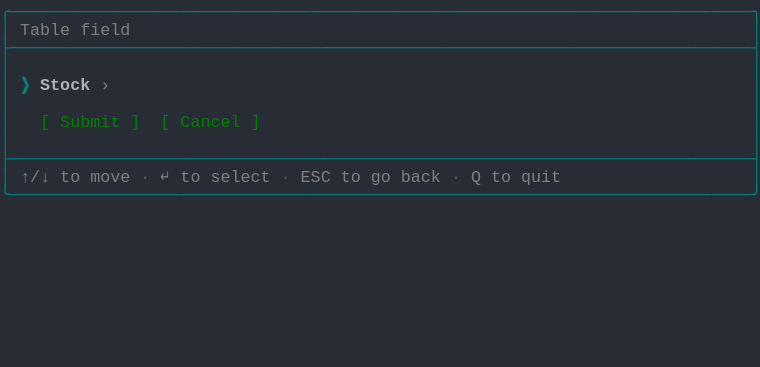
t = 0.00 s
t = 0.69 s: frame unchanged from t = 0.00 s, image omitted
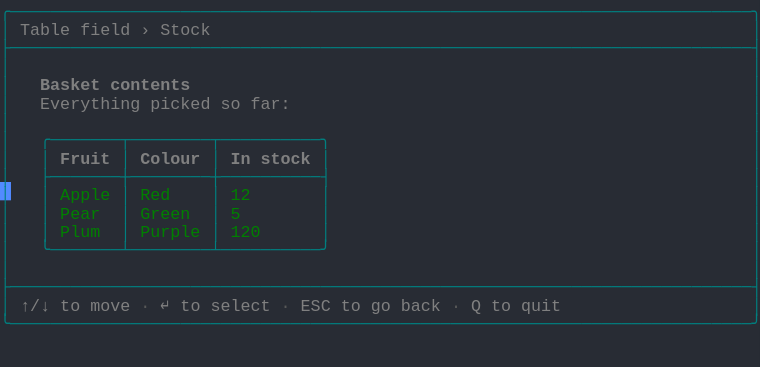
t = 1.37 s
t = 2.06 s: frame unchanged from t = 1.37 s, image omitted
t = 2.75 s: frame unchanged from t = 1.37 s, image omitted
t = 3.44 s: frame unchanged from t = 1.37 s, image omitted

The animated SVG that drew these frames (rendered in a browser with its animation timeline set to each time). Animation: 1 CSS @keyframes rule; one cycle of 4.12 s, repeats indefinitely.

<svg xmlns="http://www.w3.org/2000/svg" xmlns:xlink="http://www.w3.org/1999/xlink" width="760" height="367.40000000000003"><rect width="760" height="367.40000000000003" rx="0" ry="0" class="a"></rect><svg height="367.40000000000003" viewBox="0 0 76 36.74" width="760" xmlns="http://www.w3.org/2000/svg" xmlns:xlink="http://www.w3.org/1999/xlink"><style>.a{fill:rgb(40,44,52)}.b{font-family:Consolas,"Courier New",Courier,"Liberation Mono",monospace}.c{fill:rgb(0,128,128);white-space:pre}.d{fill:rgb(128,128,128);white-space:pre}.e{fill:rgb(88,88,88);white-space:pre}.f{fill:rgb(128,128,128);font-weight:bold;white-space:pre}.g{fill:rgb(0,128,0);white-space:pre}.h{fill:transparent}.i{fill:rgb(82,139,255)}.k{animation-duration:4.125s;animation-iteration-count:infinite;animation-name:j;animation-timing-function:steps(1,end)}.l{fill:rgb(0,128,128);font-weight:bold;white-space:pre}.m{fill:rgb(171,178,191);font-weight:bold;white-space:pre}@keyframes j{0%{transform:translateX(-0px)}0%{transform:translateX(-76px)}33.3%{transform:translateX(-152px)}100%{transform:translateX(-228px)}}</style><g font-family="Consolas, &quot;Courier New&quot;, Courier, &quot;Liberation Mono&quot;, monospace" font-size="1.67" class="b"><defs><symbol id="1"><text x="0" y="1.67" class="c" textLength="76.152" lengthAdjust="spacingAndGlyphs">╭──────────────────────────────────────────────────────────────────────────╮</text></symbol><symbol id="2"><text x="0" y="1.67" class="c" textLength="76.152" lengthAdjust="spacingAndGlyphs">├──────────────────────────────────────────────────────────────────────────┤</text></symbol><symbol id="3"><text x="0" y="1.67" class="c" textLength="1.002" lengthAdjust="spacingAndGlyphs">│</text><text x="75.14999999999999" y="1.67" class="c" textLength="1.002" lengthAdjust="spacingAndGlyphs">│</text></symbol><symbol id="4"><text x="0" y="1.67" class="c" textLength="1.002" lengthAdjust="spacingAndGlyphs">│</text><text x="2.004" y="1.67" class="d" textLength="3.006" lengthAdjust="spacingAndGlyphs">↑/↓</text><text x="6.012" y="1.67" class="d" textLength="2.004" lengthAdjust="spacingAndGlyphs">to</text><text x="9.017999999999999" y="1.67" class="d" textLength="4.008" lengthAdjust="spacingAndGlyphs">move</text><text x="14.027999999999999" y="1.67" class="e" textLength="1.002" lengthAdjust="spacingAndGlyphs">·</text><text x="16.032" y="1.67" class="d" textLength="1.002" lengthAdjust="spacingAndGlyphs">↵</text><text x="18.035999999999998" y="1.67" class="d" textLength="2.004" lengthAdjust="spacingAndGlyphs">to</text><text x="21.041999999999998" y="1.67" class="d" textLength="6.012" lengthAdjust="spacingAndGlyphs">select</text><text x="28.055999999999997" y="1.67" class="e" textLength="1.002" lengthAdjust="spacingAndGlyphs">·</text><text x="30.059999999999995" y="1.67" class="d" textLength="3.006" lengthAdjust="spacingAndGlyphs">ESC</text><text x="34.068" y="1.67" class="d" textLength="2.004" lengthAdjust="spacingAndGlyphs">to</text><text x="37.074" y="1.67" class="d" textLength="2.004" lengthAdjust="spacingAndGlyphs">go</text><text x="40.08" y="1.67" class="d" textLength="4.008" lengthAdjust="spacingAndGlyphs">back</text><text x="45.089999999999996" y="1.67" class="e" textLength="1.002" lengthAdjust="spacingAndGlyphs">·</text><text x="47.093999999999994" y="1.67" class="d" textLength="1.002" lengthAdjust="spacingAndGlyphs">Q</text><text x="49.098" y="1.67" class="d" textLength="2.004" lengthAdjust="spacingAndGlyphs">to</text><text x="52.104" y="1.67" class="d" textLength="4.008" lengthAdjust="spacingAndGlyphs">quit</text><text x="75.14999999999999" y="1.67" class="c" textLength="1.002" lengthAdjust="spacingAndGlyphs">│</text></symbol><symbol id="5"><text x="0" y="1.67" class="c" textLength="76.152" lengthAdjust="spacingAndGlyphs">╰──────────────────────────────────────────────────────────────────────────╯</text></symbol><symbol id="6"><text x="0" y="1.67" class="c" textLength="1.002" lengthAdjust="spacingAndGlyphs">│</text><text x="2.004" y="1.67" class="d" textLength="5.01" lengthAdjust="spacingAndGlyphs">Table</text><text x="8.016" y="1.67" class="d" textLength="5.01" lengthAdjust="spacingAndGlyphs">field</text><text x="14.027999999999999" y="1.67" class="d" textLength="1.002" lengthAdjust="spacingAndGlyphs">›</text><text x="16.032" y="1.67" class="d" textLength="5.01" lengthAdjust="spacingAndGlyphs">Stock</text><text x="75.14999999999999" y="1.67" class="c" textLength="1.002" lengthAdjust="spacingAndGlyphs">│</text></symbol><symbol id="7"><text x="0" y="1.67" class="c" textLength="1.002" lengthAdjust="spacingAndGlyphs">│</text><text x="4.008" y="1.67" class="f" textLength="6.012" lengthAdjust="spacingAndGlyphs">Basket</text><text x="11.021999999999998" y="1.67" class="f" textLength="8.016" lengthAdjust="spacingAndGlyphs">contents</text><text x="75.14999999999999" y="1.67" class="c" textLength="1.002" lengthAdjust="spacingAndGlyphs">│</text></symbol><symbol id="8"><text x="0" y="1.67" class="c" textLength="1.002" lengthAdjust="spacingAndGlyphs">│</text><text x="4.008" y="1.67" class="d" textLength="10.02" lengthAdjust="spacingAndGlyphs">Everything</text><text x="15.029999999999998" y="1.67" class="d" textLength="6.012" lengthAdjust="spacingAndGlyphs">picked</text><text x="22.043999999999997" y="1.67" class="d" textLength="2.004" lengthAdjust="spacingAndGlyphs">so</text><text x="25.05" y="1.67" class="d" textLength="4.008" lengthAdjust="spacingAndGlyphs">far:</text><text x="75.14999999999999" y="1.67" class="c" textLength="1.002" lengthAdjust="spacingAndGlyphs">│</text></symbol><symbol id="9"><text x="0" y="1.67" class="c" textLength="1.002" lengthAdjust="spacingAndGlyphs">│</text><text x="4.008" y="1.67" class="c" textLength="29.058" lengthAdjust="spacingAndGlyphs">╭───────┬────────┬──────────╮</text><text x="75.14999999999999" y="1.67" class="c" textLength="1.002" lengthAdjust="spacingAndGlyphs">│</text></symbol><symbol id="10"><text x="0" y="1.67" class="c" textLength="1.002" lengthAdjust="spacingAndGlyphs">│</text><text x="4.008" y="1.67" class="c" textLength="1.002" lengthAdjust="spacingAndGlyphs">│</text><text x="6.012" y="1.67" class="f" textLength="5.01" lengthAdjust="spacingAndGlyphs">Fruit</text><text x="12.024" y="1.67" class="c" textLength="1.002" lengthAdjust="spacingAndGlyphs">│</text><text x="14.027999999999999" y="1.67" class="f" textLength="6.012" lengthAdjust="spacingAndGlyphs">Colour</text><text x="21.041999999999998" y="1.67" class="c" textLength="1.002" lengthAdjust="spacingAndGlyphs">│</text><text x="23.045999999999996" y="1.67" class="f" textLength="2.004" lengthAdjust="spacingAndGlyphs">In</text><text x="26.052" y="1.67" class="f" textLength="5.01" lengthAdjust="spacingAndGlyphs">stock</text><text x="32.064" y="1.67" class="c" textLength="1.002" lengthAdjust="spacingAndGlyphs">│</text><text x="75.14999999999999" y="1.67" class="c" textLength="1.002" lengthAdjust="spacingAndGlyphs">│</text></symbol><symbol id="11"><text x="0" y="1.67" class="c" textLength="1.002" lengthAdjust="spacingAndGlyphs">│</text><text x="4.008" y="1.67" class="c" textLength="29.058" lengthAdjust="spacingAndGlyphs">├───────┼────────┼──────────┤</text><text x="75.14999999999999" y="1.67" class="c" textLength="1.002" lengthAdjust="spacingAndGlyphs">│</text></symbol><symbol id="12"><text x="0" y="1.67" class="c" textLength="1.002" lengthAdjust="spacingAndGlyphs">│</text><text x="4.008" y="1.67" class="c" textLength="1.002" lengthAdjust="spacingAndGlyphs">│</text><text x="6.012" y="1.67" class="g" textLength="5.01" lengthAdjust="spacingAndGlyphs">Apple</text><text x="12.024" y="1.67" class="c" textLength="1.002" lengthAdjust="spacingAndGlyphs">│</text><text x="14.027999999999999" y="1.67" class="g" textLength="3.006" lengthAdjust="spacingAndGlyphs">Red</text><text x="21.041999999999998" y="1.67" class="c" textLength="1.002" lengthAdjust="spacingAndGlyphs">│</text><text x="23.045999999999996" y="1.67" class="g" textLength="2.004" lengthAdjust="spacingAndGlyphs">12</text><text x="32.064" y="1.67" class="c" textLength="1.002" lengthAdjust="spacingAndGlyphs">│</text><text x="75.14999999999999" y="1.67" class="c" textLength="1.002" lengthAdjust="spacingAndGlyphs">│</text></symbol><symbol id="13"><text x="0" y="1.67" class="c" textLength="1.002" lengthAdjust="spacingAndGlyphs">│</text><text x="4.008" y="1.67" class="c" textLength="1.002" lengthAdjust="spacingAndGlyphs">│</text><text x="6.012" y="1.67" class="g" textLength="4.008" lengthAdjust="spacingAndGlyphs">Pear</text><text x="12.024" y="1.67" class="c" textLength="1.002" lengthAdjust="spacingAndGlyphs">│</text><text x="14.027999999999999" y="1.67" class="g" textLength="5.01" lengthAdjust="spacingAndGlyphs">Green</text><text x="21.041999999999998" y="1.67" class="c" textLength="1.002" lengthAdjust="spacingAndGlyphs">│</text><text x="23.045999999999996" y="1.67" class="g" textLength="1.002" lengthAdjust="spacingAndGlyphs">5</text><text x="32.064" y="1.67" class="c" textLength="1.002" lengthAdjust="spacingAndGlyphs">│</text><text x="75.14999999999999" y="1.67" class="c" textLength="1.002" lengthAdjust="spacingAndGlyphs">│</text></symbol><symbol id="14"><text x="0" y="1.67" class="c" textLength="1.002" lengthAdjust="spacingAndGlyphs">│</text><text x="4.008" y="1.67" class="c" textLength="1.002" lengthAdjust="spacingAndGlyphs">│</text><text x="6.012" y="1.67" class="g" textLength="4.008" lengthAdjust="spacingAndGlyphs">Plum</text><text x="12.024" y="1.67" class="c" textLength="1.002" lengthAdjust="spacingAndGlyphs">│</text><text x="14.027999999999999" y="1.67" class="g" textLength="6.012" lengthAdjust="spacingAndGlyphs">Purple</text><text x="21.041999999999998" y="1.67" class="c" textLength="1.002" lengthAdjust="spacingAndGlyphs">│</text><text x="23.045999999999996" y="1.67" class="g" textLength="3.006" lengthAdjust="spacingAndGlyphs">120</text><text x="32.064" y="1.67" class="c" textLength="1.002" lengthAdjust="spacingAndGlyphs">│</text><text x="75.14999999999999" y="1.67" class="c" textLength="1.002" lengthAdjust="spacingAndGlyphs">│</text></symbol><symbol id="15"><text x="0" y="1.67" class="c" textLength="1.002" lengthAdjust="spacingAndGlyphs">│</text><text x="4.008" y="1.67" class="c" textLength="29.058" lengthAdjust="spacingAndGlyphs">╰───────┴────────┴──────────╯</text><text x="75.14999999999999" y="1.67" class="c" textLength="1.002" lengthAdjust="spacingAndGlyphs">│</text></symbol><symbol id="a"><rect height="20" width="76" x="0" y="0" class="h"></rect></symbol><symbol id="b"><rect height="1.837" width="1.1022" class="i"></rect></symbol></defs><rect height="36.74" width="76" class="a"></rect><g class="k"><svg x="0" y="0" width="304"><svg x="0"><use xlink:href="#a"></use><use xlink:href="#b" x="-0.0040000000000000036" y="0"></use></svg><svg x="76"><use xlink:href="#a"></use><use xlink:href="#b" x="75.996" y="18.195"></use><use xlink:href="#1" y="0"></use><text x="0" y="3.5069999999999997" class="c" textLength="1.002" lengthAdjust="spacingAndGlyphs">│</text><text x="2.004" y="3.5069999999999997" class="d" textLength="5.01" lengthAdjust="spacingAndGlyphs">Table</text><text x="8.016" y="3.5069999999999997" class="d" textLength="5.01" lengthAdjust="spacingAndGlyphs">field</text><text x="75.14999999999999" y="3.5069999999999997" class="c" textLength="1.002" lengthAdjust="spacingAndGlyphs">│</text><use xlink:href="#2" y="3.674"></use><use xlink:href="#3" y="5.511"></use><text x="0" y="9.018" class="c" textLength="1.002" lengthAdjust="spacingAndGlyphs">│</text><text x="2.004" y="9.018" class="l" textLength="1.002" lengthAdjust="spacingAndGlyphs">❯</text><text x="4.008" y="9.018" class="m" textLength="5.01" lengthAdjust="spacingAndGlyphs">Stock</text><text x="10.02" y="9.018" class="d" textLength="1.002" lengthAdjust="spacingAndGlyphs">›</text><text x="75.14999999999999" y="9.018" class="c" textLength="1.002" lengthAdjust="spacingAndGlyphs">│</text><use xlink:href="#3" y="9.185"></use><text x="0" y="12.692" class="c" textLength="1.002" lengthAdjust="spacingAndGlyphs">│</text><text x="4.008" y="12.692" class="g" textLength="1.002" lengthAdjust="spacingAndGlyphs">[</text><text x="6.012" y="12.692" class="g" textLength="6.012" lengthAdjust="spacingAndGlyphs">Submit</text><text x="13.026" y="12.692" class="g" textLength="1.002" lengthAdjust="spacingAndGlyphs">]</text><text x="16.032" y="12.692" class="g" textLength="1.002" lengthAdjust="spacingAndGlyphs">[</text><text x="18.035999999999998" y="12.692" class="g" textLength="6.012" lengthAdjust="spacingAndGlyphs">Cancel</text><text x="25.05" y="12.692" class="g" textLength="1.002" lengthAdjust="spacingAndGlyphs">]</text><text x="75.14999999999999" y="12.692" class="c" textLength="1.002" lengthAdjust="spacingAndGlyphs">│</text><use xlink:href="#3" y="12.859"></use><use xlink:href="#2" y="14.696"></use><use xlink:href="#4" y="16.533"></use><use xlink:href="#5" y="18.37"></use></svg><svg x="152"><use xlink:href="#a"></use><use xlink:href="#b" x="75.996" y="31.054000000000002"></use><use xlink:href="#1" y="0"></use><use xlink:href="#6" y="1.837"></use><use xlink:href="#2" y="3.674"></use><use xlink:href="#3" y="5.511"></use><use xlink:href="#7" y="7.348"></use><use xlink:href="#8" y="9.185"></use><use xlink:href="#3" y="11.022"></use><use xlink:href="#9" y="12.859"></use><use xlink:href="#10" y="14.696"></use><use xlink:href="#11" y="16.533"></use><use xlink:href="#12" y="18.37"></use><use xlink:href="#13" y="20.206999999999997"></use><use xlink:href="#14" y="22.044"></use><use xlink:href="#15" y="23.881000000000004"></use><use xlink:href="#3" y="25.718"></use><use xlink:href="#2" y="27.555"></use><use xlink:href="#4" y="29.392"></use><use xlink:href="#5" y="31.229000000000003"></use></svg><svg x="228"><use xlink:href="#a"></use><use xlink:href="#b" x="0.996" y="32.891000000000005"></use><use xlink:href="#1" y="0"></use><use xlink:href="#6" y="1.837"></use><use xlink:href="#2" y="3.674"></use><use xlink:href="#3" y="5.511"></use><use xlink:href="#7" y="7.348"></use><use xlink:href="#8" y="9.185"></use><use xlink:href="#3" y="11.022"></use><use xlink:href="#9" y="12.859"></use><use xlink:href="#10" y="14.696"></use><use xlink:href="#11" y="16.533"></use><use xlink:href="#12" y="18.37"></use><use xlink:href="#13" y="20.206999999999997"></use><use xlink:href="#14" y="22.044"></use><use xlink:href="#15" y="23.881000000000004"></use><use xlink:href="#3" y="25.718"></use><use xlink:href="#2" y="27.555"></use><use xlink:href="#4" y="29.392"></use><use xlink:href="#5" y="31.229000000000003"></use></svg></svg></g></g></svg></svg>
